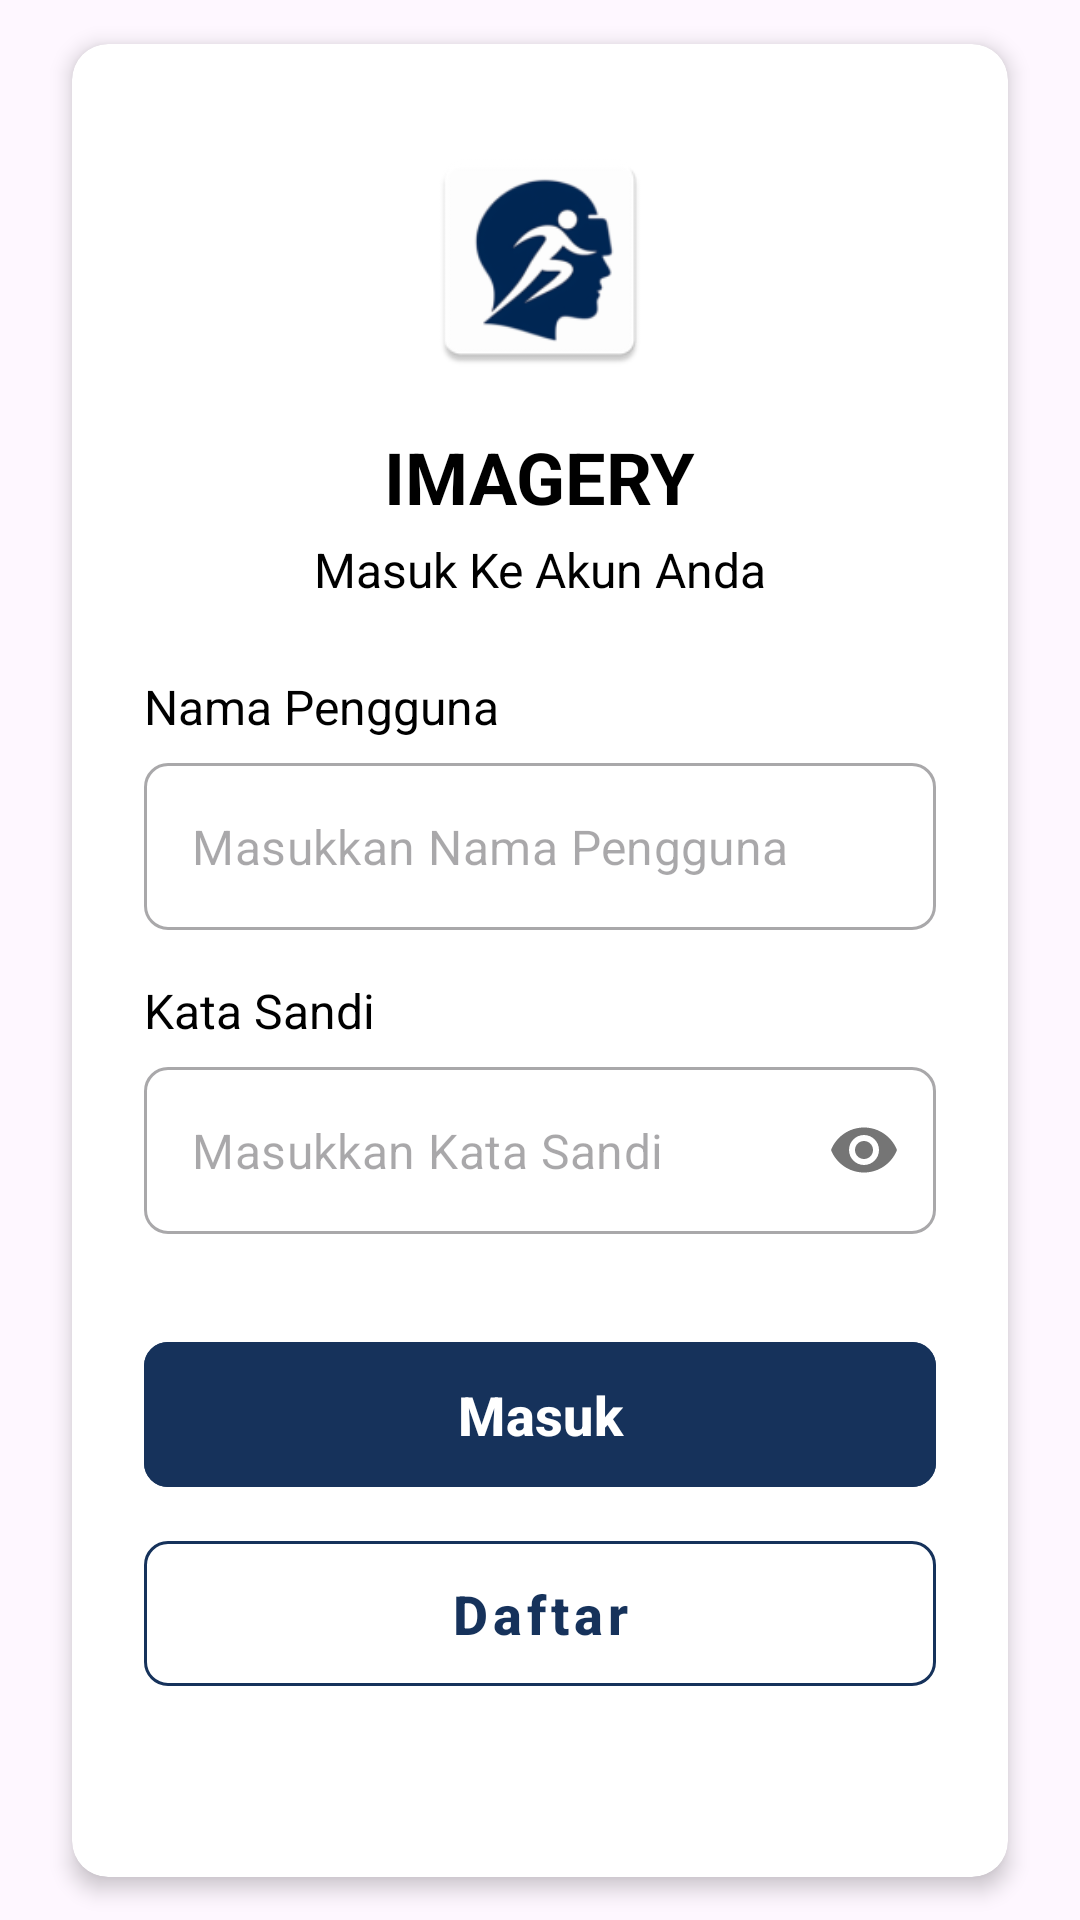

The Android layout XML behind this screen, and the referenced resources:
<!-- AndroidManifest.xml: application theme Theme.IMAGERY_VR -->
<!-- res/layout/activity_auth_login.xml -->
<?xml version="1.0" encoding="utf-8"?>
<androidx.constraintlayout.widget.ConstraintLayout
    xmlns:android="http://schemas.android.com/apk/res/android"
    xmlns:app="http://schemas.android.com/apk/res-auto"
    xmlns:tools="http://schemas.android.com/tools"
    android:id="@+id/main"
    android:layout_width="match_parent"
    android:layout_height="match_parent"
    android:theme="@style/Theme.Material3.Light"
    tools:context=".ui.AuthLogin">

    <androidx.cardview.widget.CardView
        android:layout_width="0dp"
        android:layout_height="wrap_content"
        android:layout_marginStart="24dp"
        android:layout_marginEnd="24dp"
        app:cardCornerRadius="12dp"
        app:cardElevation="4dp"
        app:layout_constraintBottom_toBottomOf="parent"
        app:layout_constraintEnd_toEndOf="parent"
        app:layout_constraintStart_toStartOf="parent"
        app:layout_constraintTop_toTopOf="parent">

        <androidx.constraintlayout.widget.ConstraintLayout
            android:layout_width="match_parent"
            android:layout_height="wrap_content"
            android:paddingBottom="32dp">

            <com.google.android.material.imageview.ShapeableImageView
                android:id="@+id/icon_circle"
                android:layout_width="80dp"
                android:layout_height="80dp"
                android:layout_marginTop="32dp"
                android:background="@mipmap/ic_logo_new"
                android:padding="210dp"
                app:contentDescription="Success Icon"
                app:layout_constraintEnd_toEndOf="parent"
                app:layout_constraintStart_toStartOf="parent"
                app:layout_constraintTop_toTopOf="parent"
                app:tint="@color/white" />

            <TextView
                android:id="@+id/tv_imagery_title"
                android:layout_width="wrap_content"
                android:layout_height="wrap_content"
                android:layout_marginTop="16dp"
                android:text="IMAGERY"
                android:textColor="@color/black"
                android:textSize="24sp"
                android:textStyle="bold"
                app:layout_constraintEnd_toEndOf="parent"
                app:layout_constraintStart_toStartOf="parent"
                app:layout_constraintTop_toBottomOf="@id/icon_circle" />

            <TextView
                android:id="@+id/tv_subtitle"
                android:layout_width="wrap_content"
                android:layout_height="wrap_content"
                android:layout_marginTop="4dp"
                android:text="Masuk Ke Akun Anda"
                android:textColor="@color/black"
                android:textSize="16sp"
                app:layout_constraintEnd_toEndOf="parent"
                app:layout_constraintStart_toStartOf="parent"
                app:layout_constraintTop_toBottomOf="@id/tv_imagery_title" />

            <TextView
                android:id="@+id/tv_username_label"
                android:layout_width="wrap_content"
                android:layout_height="wrap_content"
                android:layout_marginStart="24dp"
                android:layout_marginTop="24dp"
                android:text="Nama Pengguna"
                android:textColor="@color/black"
                android:textSize="16sp"
                app:layout_constraintStart_toStartOf="parent"
                app:layout_constraintTop_toBottomOf="@id/tv_subtitle" />

            <com.google.android.material.textfield.TextInputLayout
                android:id="@+id/til_username"
                style="@style/Widget.MaterialComponents.TextInputLayout.OutlinedBox"
                android:layout_width="0dp"
                android:layout_height="wrap_content"
                android:layout_marginStart="24dp"
                android:layout_marginTop="8dp"
                android:layout_marginEnd="24dp"
                app:boxCornerRadiusBottomEnd="8dp"
                app:boxCornerRadiusBottomStart="8dp"
                app:boxCornerRadiusTopEnd="8dp"
                app:boxCornerRadiusTopStart="8dp"
                app:hintEnabled="false"
                app:layout_constraintEnd_toEndOf="parent"
                app:layout_constraintStart_toStartOf="parent"
                app:layout_constraintTop_toBottomOf="@id/tv_username_label">

                <com.google.android.material.textfield.TextInputEditText
                    android:id="@+id/al_username"
                    android:layout_width="match_parent"
                    android:layout_height="wrap_content"
                    android:hint="Masukkan Nama Pengguna"
                    android:inputType="text"
                    android:textSize="16sp" />
            </com.google.android.material.textfield.TextInputLayout>

            <TextView
                android:id="@+id/tv_password_label"
                android:layout_width="wrap_content"
                android:layout_height="wrap_content"
                android:layout_marginStart="24dp"
                android:layout_marginTop="16dp"
                android:text="Kata Sandi"
                android:textColor="@color/black"
                android:textSize="16sp"
                app:layout_constraintStart_toStartOf="parent"
                app:layout_constraintTop_toBottomOf="@id/til_username" />

            <com.google.android.material.textfield.TextInputLayout

                android:id="@+id/til_password"
                style="@style/Widget.MaterialComponents.TextInputLayout.OutlinedBox"
                android:layout_width="0dp"
                android:layout_height="wrap_content"
                android:layout_marginStart="24dp"
                android:layout_marginTop="8dp"
                android:layout_marginEnd="24dp"
                app:boxCornerRadiusBottomEnd="8dp"
                app:boxCornerRadiusBottomStart="8dp"
                app:boxCornerRadiusTopEnd="8dp"
                app:boxCornerRadiusTopStart="8dp"
                app:hintEnabled="false"
                app:layout_constraintEnd_toEndOf="parent"
                app:layout_constraintStart_toStartOf="parent"
                app:layout_constraintTop_toBottomOf="@id/tv_password_label"
                app:passwordToggleEnabled="true">

                <com.google.android.material.textfield.TextInputEditText
                    android:id="@+id/al_password"
                    android:layout_width="match_parent"
                    android:layout_height="wrap_content"
                    android:hint="Masukkan Kata Sandi"
                    android:inputType="textPassword"
                    android:textSize="16sp" />
            </com.google.android.material.textfield.TextInputLayout>

            <com.google.android.material.button.MaterialButton
                android:id="@+id/al_login_btn"
                android:layout_width="0dp"
                android:layout_height="wrap_content"
                android:layout_marginStart="24dp"
                android:layout_marginTop="32dp"
                android:layout_marginEnd="24dp"
                android:backgroundTint="@color/u_navy"
                android:paddingTop="12dp"
                android:paddingBottom="12dp"
                android:text="Masuk"
                android:textAllCaps="false"
                android:textColor="@color/white"
                android:textSize="18sp"
                android:textStyle="bold"
                app:cornerRadius="8dp"
                app:layout_constraintEnd_toEndOf="parent"
                app:layout_constraintStart_toStartOf="parent"
                app:layout_constraintTop_toBottomOf="@id/til_password" />

            <com.google.android.material.button.MaterialButton
                android:id="@+id/al_register_btn"
                style="@style/Widget.MaterialComponents.Button.OutlinedButton"
                android:layout_width="0dp"
                android:layout_height="wrap_content"
                android:layout_marginStart="24dp"
                android:layout_marginTop="8dp"
                android:layout_marginEnd="24dp"
                android:paddingTop="12dp"
                android:paddingBottom="12dp"
                android:text="Daftar"
                android:textAllCaps="false"
                android:textColor="@color/u_navy"
                android:textSize="18sp"
                android:textStyle="bold"
                app:cornerRadius="8dp"
                app:layout_constraintEnd_toEndOf="parent"
                app:layout_constraintHorizontal_bias="0.0"
                app:layout_constraintStart_toStartOf="parent"
                app:layout_constraintTop_toBottomOf="@+id/al_login_btn"
                app:strokeColor="@color/u_navy"
                app:strokeWidth="1dp" />

            <TextView
                android:id="@+id/al_error_tx"
                android:layout_width="wrap_content"
                android:layout_height="wrap_content"
                android:layout_marginTop="4dp"
                android:text=""
                android:textColor="@color/sporty_danger_red"
                android:textSize="16dp"
                app:layout_constraintEnd_toEndOf="parent"
                app:layout_constraintStart_toStartOf="parent"
                app:layout_constraintTop_toBottomOf="@+id/al_register_btn" />
        </androidx.constraintlayout.widget.ConstraintLayout>

    </androidx.cardview.widget.CardView>
    
</androidx.constraintlayout.widget.ConstraintLayout>
<!-- resources referenced by this layout -->
<resources>
  <color name="black">#FF000000</color>
  <color name="sporty_danger_red">#DC3545</color>
  <color name="u_navy">#16325B</color>
  <color name="white">#FFFFFFFF</color>
  <!-- mipmap ic_logo_new: webp bitmap (mipmap-hdpi, 2256 bytes) -->
  <style name="Theme.IMAGERY_VR" parent="Theme.Material3.DayNight.NoActionBar">
          
          
          <item name="background">@color/sporty_light_grey_bg</item>
      </style>
  <color name="sporty_light_grey_bg">#F5F5F5</color>
</resources>
